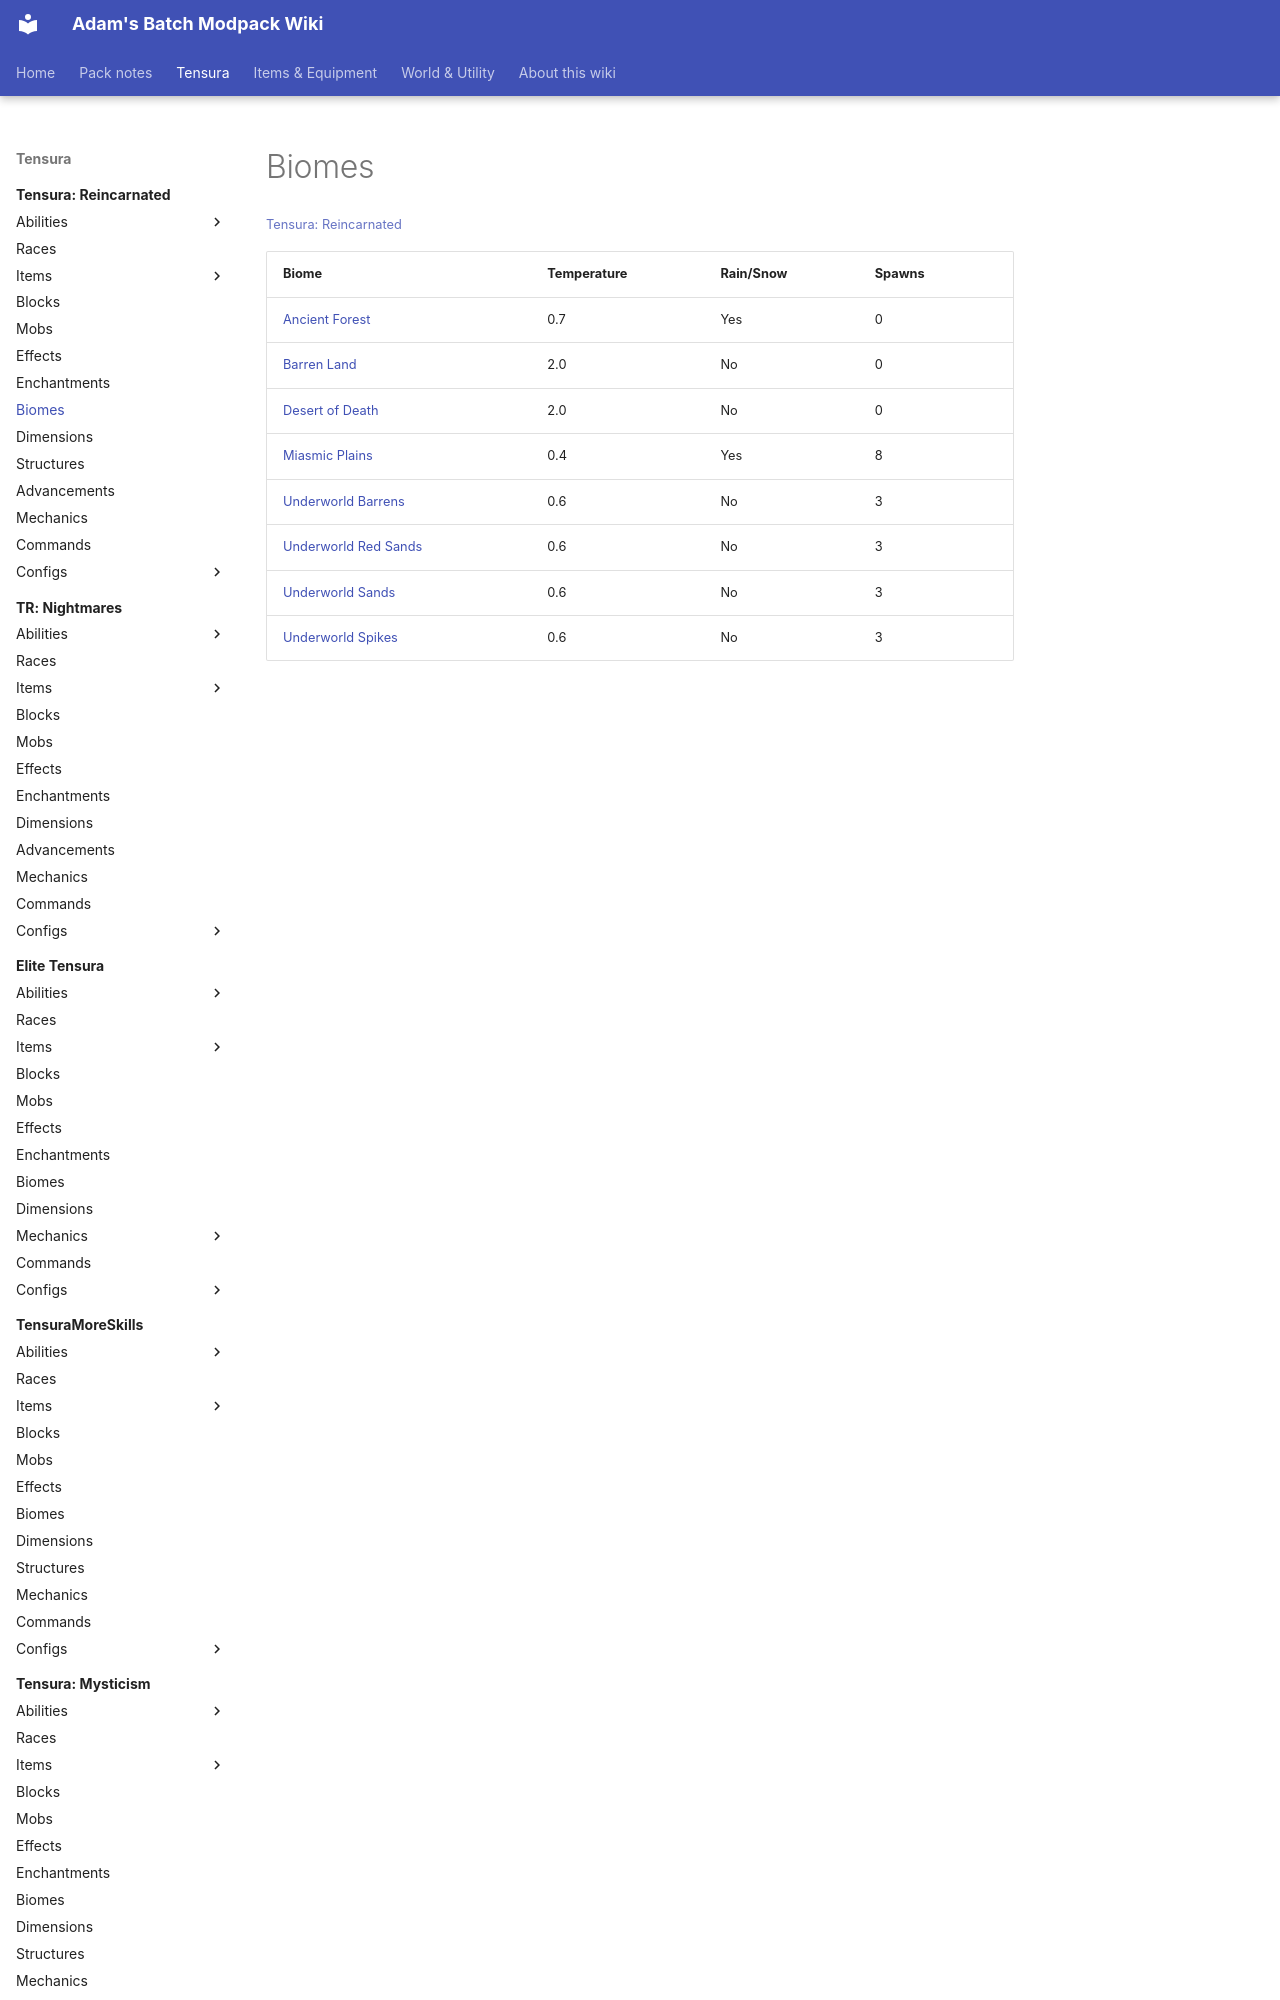

repository: Proteus-Nell/Adams-Batch-MC-Modpack-Wiki · page: tensura-reincarnated/biomes/index.html · generator: mkdocs

# Biomes

<small>[Tensura: Reincarnated](../index.md)</small>

| Biome | Temperature | Rain/Snow | Spawns |
|---|---|---|---|
| [Ancient Forest](ancient-forest.md) | 0.7 | Yes | 0 |
| [Barren Land](barren-land.md) | 2.0 | No | 0 |
| [Desert of Death](desert-of-death.md) | 2.0 | No | 0 |
| [Miasmic Plains](miasmic-plains.md) | 0.4 | Yes | 8 |
| [Underworld Barrens](underworld-barrens.md) | 0.6 | No | 3 |
| [Underworld Red Sands](underw
